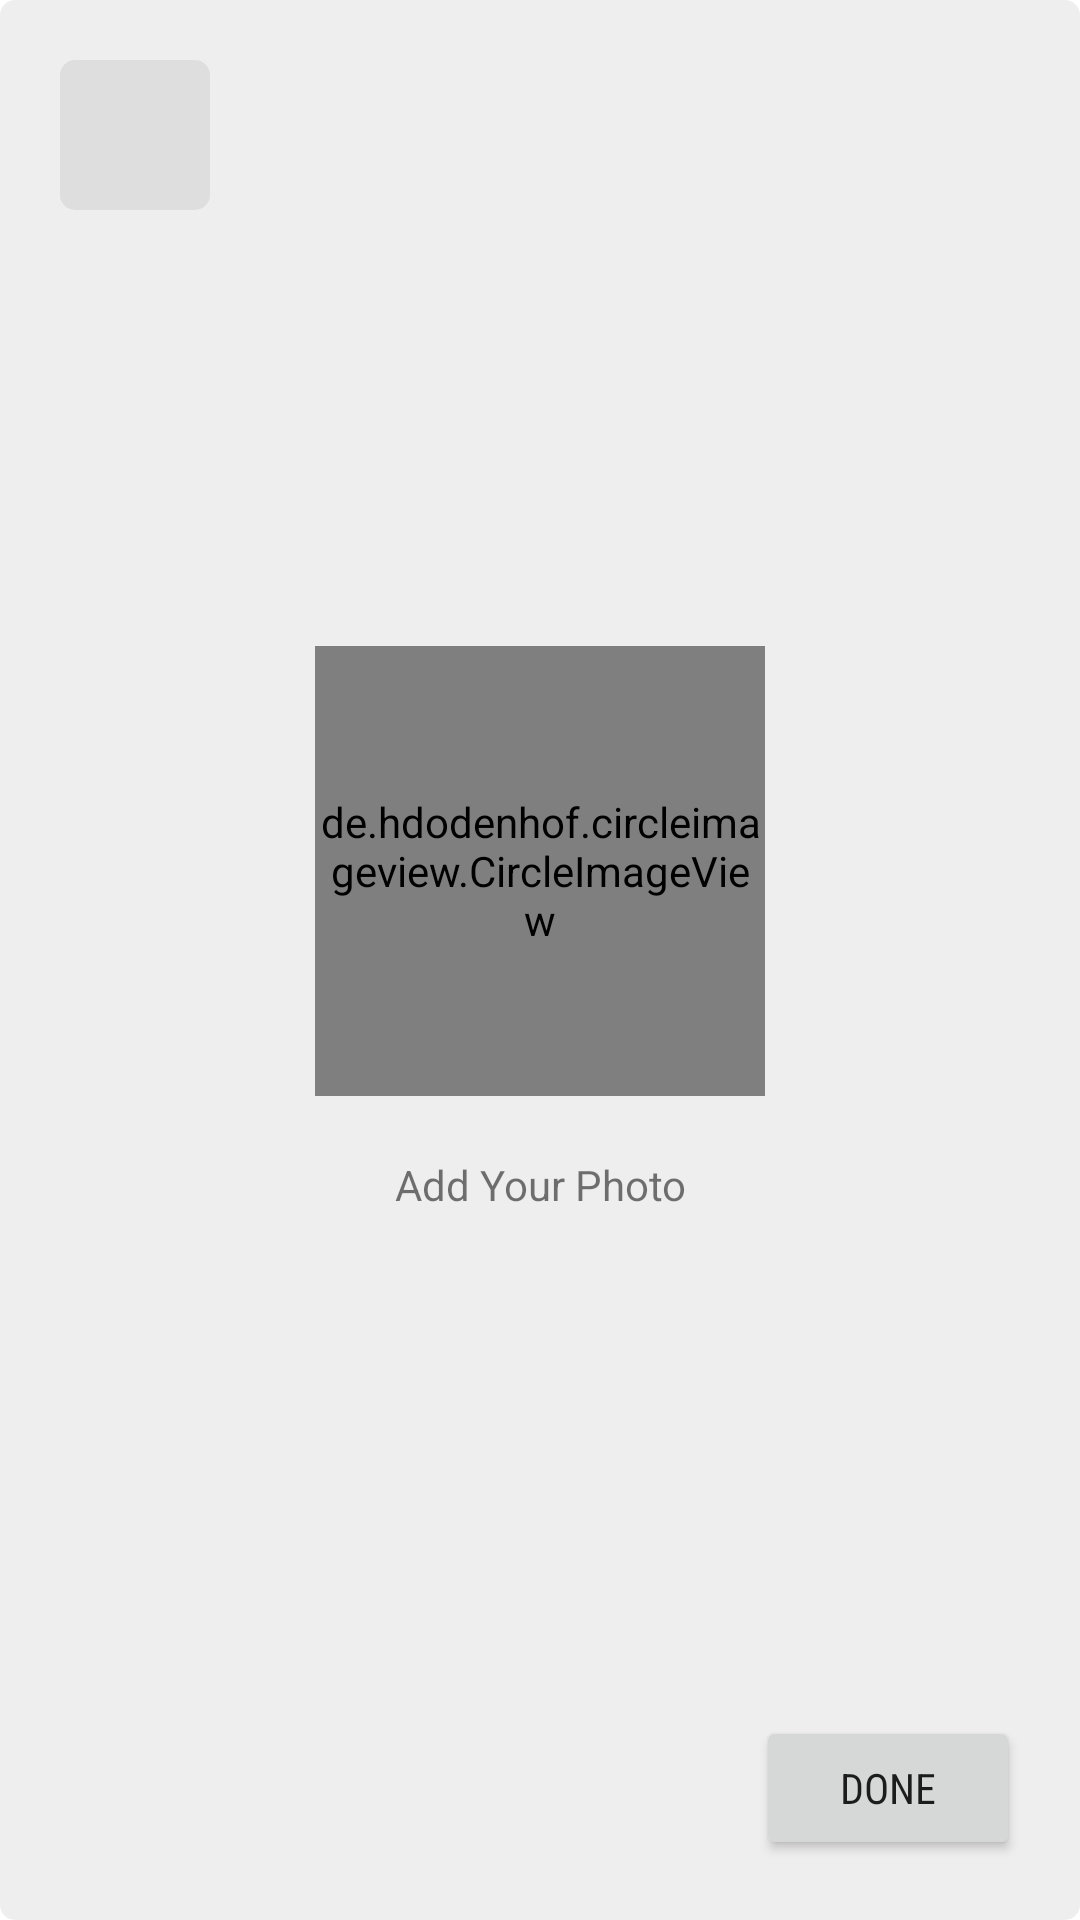

The Android layout XML behind this screen, and the referenced resources:
<!-- AndroidManifest.xml: application theme MTheme.PHA -->
<!-- res/layout/fragment_3.xml -->
<?xml version="1.0" encoding="utf-8"?>
<RelativeLayout xmlns:android="http://schemas.android.com/apk/res/android"
    xmlns:app="http://schemas.android.com/apk/res-auto"
    xmlns:tools="http://schemas.android.com/tools"

    android:layout_width="match_parent"
    android:layout_height="match_parent"
    android:background="@drawable/square_light"
    android:padding="20dp"
    tools:context=".Fragments.Fragment3">

    


    <ImageButton
        android:id="@+id/frag3_back_imBtn"
        android:layout_width="50dp"
        android:layout_height="50dp"
        android:background="@drawable/square_light"
        android:src="@drawable/icon_arrow_back_24" />

    <LinearLayout
        android:layout_width="match_parent"
        android:layout_height="wrap_content"
        android:layout_centerInParent="true"
        android:gravity="center"
        android:orientation="vertical"
        android:padding="10dp">

        <de.hdodenhof.circleimageview.CircleImageView
            android:id="@+id/dr_rcy_item_dp"
            android:layout_width="150dp"
            android:layout_height="150dp"
            android:layout_centerHorizontal="true"
            android:layout_centerVertical="true"
            android:layout_marginBottom="20dp"
            android:src="@drawable/female"
            app:civ_border_color="#FF000000"
            app:civ_border_width="2dp" />

        <TextView
            android:id="@+id/textView6"
            android:layout_width="match_parent"
            android:layout_height="wrap_content"
            android:layout_marginBottom="20dp"
            android:gravity="center"
            android:text="Add Your Photo" />
    </LinearLayout>

    <Button
        android:id="@+id/frag3_done_btn"
        android:layout_width="wrap_content"
        android:layout_height="wrap_content"
        android:layout_alignParentRight="true"
        android:layout_alignParentBottom="true"

        android:fontFamily="sans-serif-condensed"
        android:text="Done" />

</RelativeLayout>
<!-- resources referenced by this layout -->
<resources>
  <!-- drawable female: png bitmap (drawable, 122589 bytes) -->
  <!-- drawable square_light (drawable) -->
  <?xml version="1.0" encoding="utf-8"?>
  <selector xmlns:android="http://schemas.android.com/apk/res/android">
  
      <item  android:state_focused="true">
  
          <shape xmlns:android="http://schemas.android.com/apk/res/android">
              <solid android:color="@android:color/white" />
              <stroke android:width="1dip" android:color="@color/blue_A400"/>
              <corners android:radius="5dp"></corners>
          </shape>
  
      </item>
      <item  android:state_focused="false">
  
          <shape xmlns:android="http://schemas.android.com/apk/res/android">
              <solid android:color="@color/grey" />
  
              <corners android:radius="5dp"></corners>
          </shape>
  
      </item>
  
  
  </selector>
  <style name="MTheme.PHA" parent="Theme.MaterialComponents.DayNight.NoActionBar">
          
          <item name="colorPrimary">@color/blue_A400</item>
          <item name="colorPrimaryVariant">@color/blue_A700</item>
          <item name="colorOnPrimary">@color/white</item>
          
          <item name="colorSecondary">@color/blue_A100</item>
          <item name="android:windowFullscreen">true</item>
          <item name="colorSecondaryVariant">@color/blue_A200</item>
          <item name="colorOnSecondary">@color/black</item>
          
  
          
          <item name="android:windowTranslucentStatus">true</item>
          <item name="android:windowTranslucentNavigation">true</item>
  
      </style>
  <color name="blue_A400">#2979FF</color>
  <color name="grey">#11000000</color>
  <color name="blue_A700">#2962FF</color>
  <color name="white">#FFFFFFFF</color>
  <color name="blue_A100">#82B1FF</color>
  <color name="blue_A200">#448AFF</color>
  <color name="black">#212427</color>
</resources>
